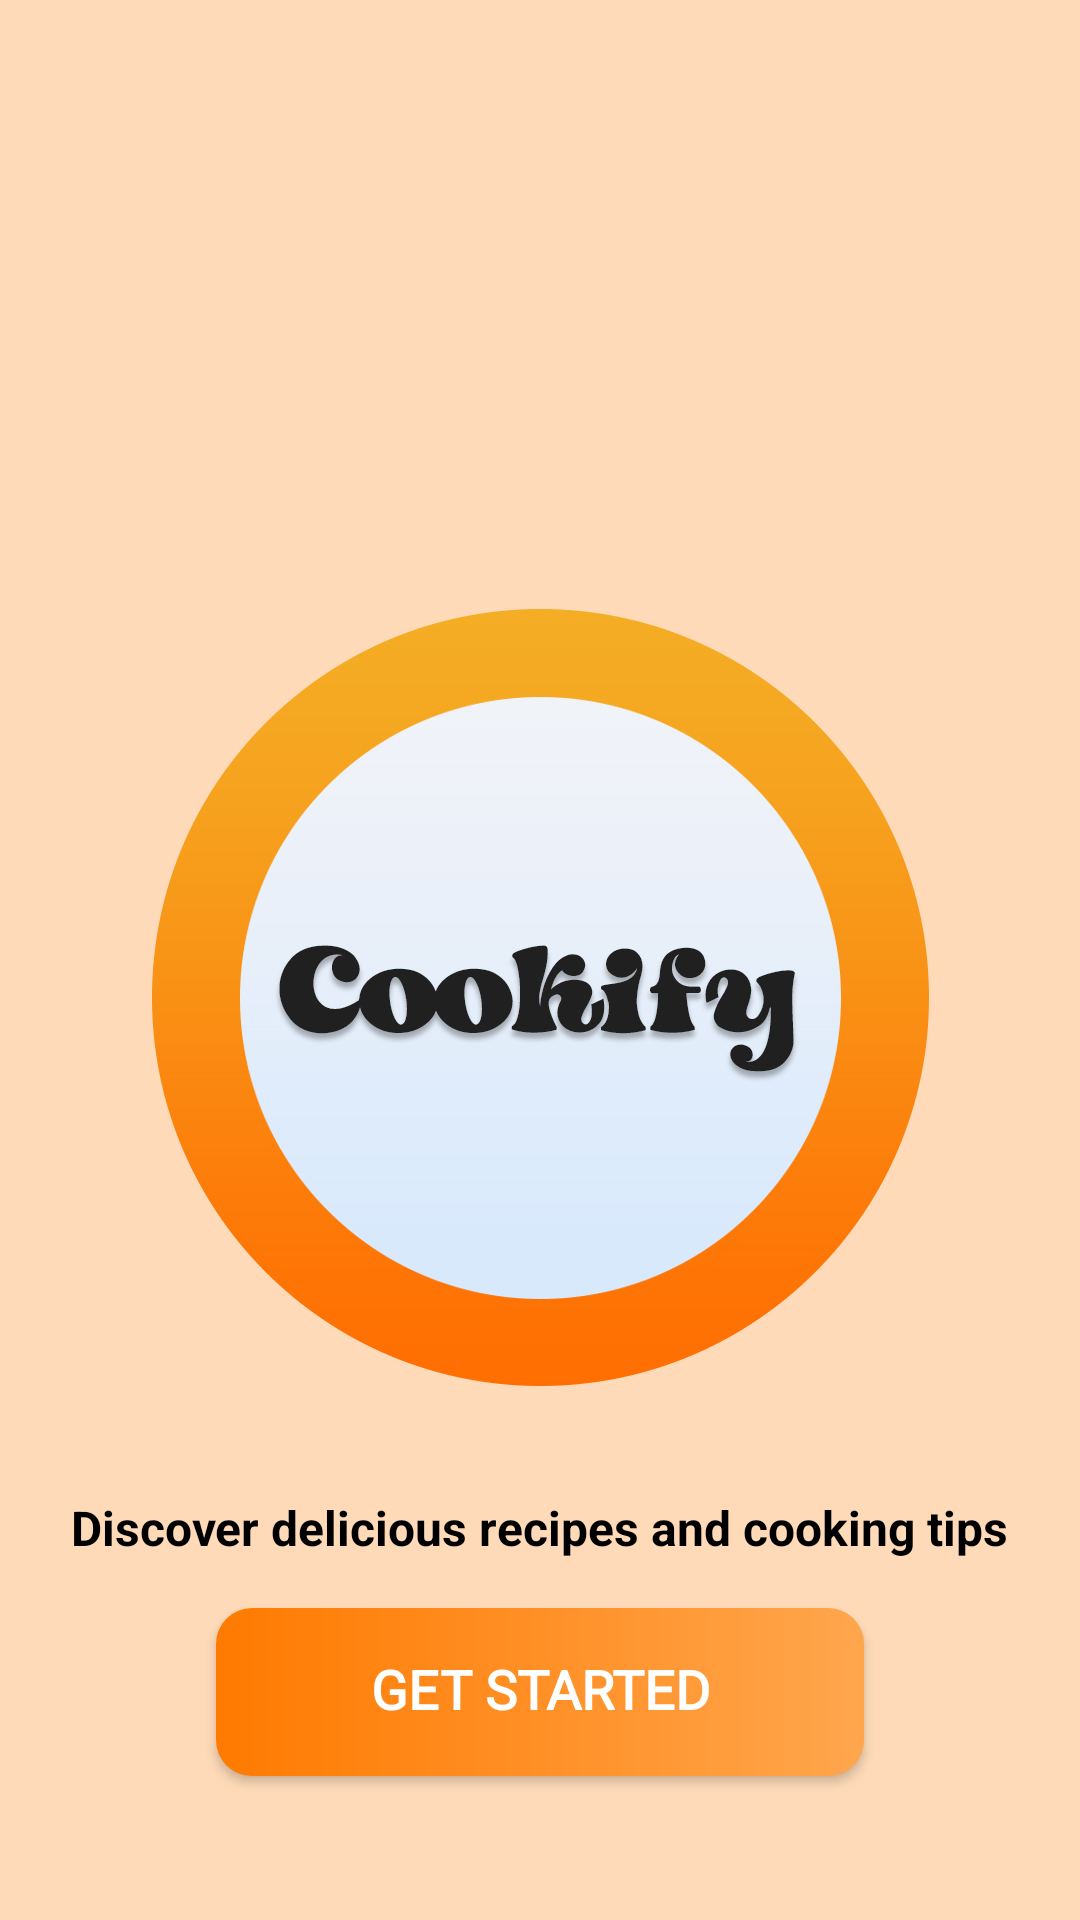

Reconstruct the res/layout file that produces this screen, plus the resources it refers to.
<!-- AndroidManifest.xml: application theme Theme.Cookify -->
<!-- res/layout/activity_splash.xml -->
<?xml version="1.0" encoding="utf-8"?>
<RelativeLayout xmlns:android="http://schemas.android.com/apk/res/android"
    android:layout_width="match_parent"
    android:layout_height="match_parent"
    android:background="@color/white">

    
    <ImageView
        android:id="@+id/logoImage"
        android:layout_width="match_parent"
        android:layout_height="match_parent"
        android:contentDescription="@string/app_name"
        android:scaleType="centerCrop"
        android:src="@drawable/cookify_logo" />

    
    <TextView
        android:id="@+id/taglineText"
        android:layout_width="wrap_content"
        android:layout_height="wrap_content"
        android:text="@string/slogan"
        android:textColor="@android:color/black"
        android:textSize="16sp"
        android:textStyle="bold"
        android:layout_centerHorizontal="true"
        android:layout_alignParentBottom="true"
        android:layout_marginBottom="120dp" />

    
    <Button
        android:id="@+id/getStartedButton"
        android:layout_width="216dp"
        android:layout_height="56dp"
        android:layout_alignParentBottom="true"
        android:layout_centerHorizontal="true"
        android:layout_marginBottom="48dp"
        android:background="@drawable/bg_button_orange"
        android:text="@string/start"
        android:textSize="18sp"
        android:textStyle="bold"
        android:textColor="@android:color/white"
        android:fontFamily="@font/poppins"
        android:gravity="center"
        android:includeFontPadding="false"
        android:elevation="4dp" />

</RelativeLayout>
<!-- resources referenced by this layout -->
<resources>
  <color name="white">#FFFFFF</color>
  <!-- drawable bg_button_orange (drawable) -->
  <?xml version="1.0" encoding="utf-8"?>
  <shape xmlns:android="http://schemas.android.com/apk/res/android"
      android:shape="rectangle">
  
      
      <corners android:radius="12dp" />
  
      
      <gradient
          android:angle="0"
      android:startColor="#FF7A00"
      android:endColor="#FFA64D"
      android:type="linear" />
  </shape>
  <!-- drawable cookify_logo: jpg bitmap (drawable, 141935 bytes) -->
  <string name="app_name" translatable="false">Cookify</string>
  <string name="slogan"> Discover delicious recipes and cooking tips </string>
  <string name="start"> Get Started</string>
  <style name="Theme.Cookify" parent="Base.Theme.Cookify" />
  <style name="Base.Theme.Cookify" parent="Theme.AppCompat.DayNight.NoActionBar">
          
          
      </style>
</resources>
